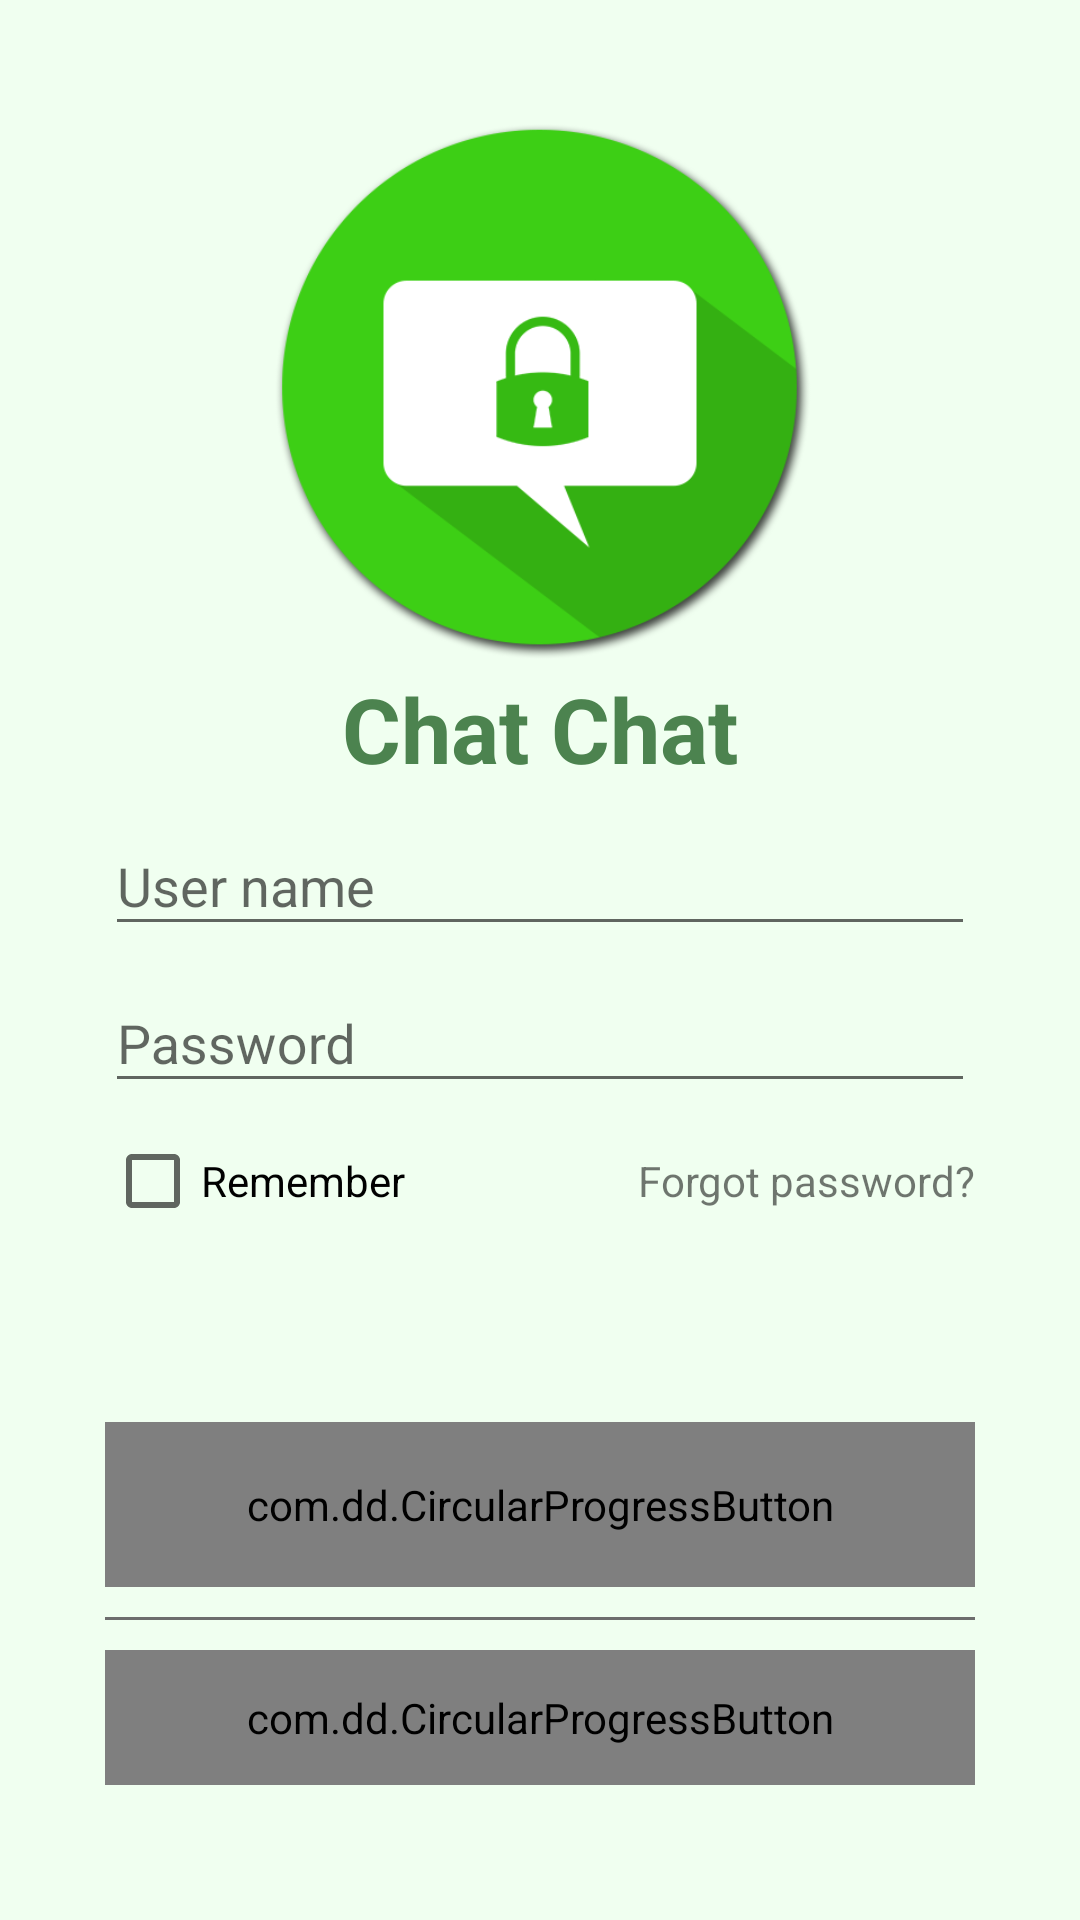

This screen was rendered from an Android layout file. Write that file and the resources it references.
<!-- AndroidManifest.xml: application theme AppTheme -->
<!-- res/layout/activity_login.xml -->
<?xml version="1.0" encoding="utf-8"?>
<LinearLayout xmlns:android="http://schemas.android.com/apk/res/android"
    xmlns:app="http://schemas.android.com/apk/res-auto"
    xmlns:tools="http://schemas.android.com/tools"
    android:layout_width="match_parent"
    android:layout_height="match_parent"
    android:orientation="vertical"
    android:padding="35dp"
    android:weightSum="1"
    tools:context="com.example.chatchatapplication.Activity.Login">

    <LinearLayout
        android:layout_width="match_parent"
        android:layout_height="0dp"
        android:layout_weight="0.4"
        android:gravity="center"
        android:orientation="vertical">

        <LinearLayout
            android:layout_width="match_parent"
            android:layout_height="0dp"
            android:layout_weight="0.8">
            <ImageView
                android:layout_width="match_parent"
                android:layout_height="match_parent"

                android:padding="0dp"
                android:src="@drawable/logo" />
        </LinearLayout>

        <LinearLayout
            android:layout_width="match_parent"
            android:layout_height="wrap_content">
            <TextView
                android:layout_width="match_parent"
                android:layout_height="match_parent"
                android:textSize="30sp"
                android:textStyle="bold"
                android:textColor="@color/colorPrimaryDark"
                android:textAlignment="center"
                android:text="@string/app_name"/>
        </LinearLayout>
    </LinearLayout>

    <LinearLayout
        android:layout_width="match_parent"
        android:layout_height="0dp"
        android:layout_weight="0.6"
        android:orientation="vertical">

        <android.support.design.widget.TextInputLayout
            android:layout_width="match_parent"
            android:layout_height="wrap_content">

            <AutoCompleteTextView
                android:id="@+id/username"
                android:layout_width="match_parent"
                android:layout_height="wrap_content"
                android:hint="@string/user_name"
                android:inputType="text"
                android:imeOptions="actionNext"
                android:maxLines="1"
                android:maxLength="20"/>

        </android.support.design.widget.TextInputLayout>

        <android.support.design.widget.TextInputLayout
            android:layout_width="match_parent"
            android:layout_height="wrap_content">

            <EditText
                android:id="@+id/password"
                android:layout_width="match_parent"
                android:layout_height="wrap_content"
                android:layout_marginBottom="10dp"
                android:hint="@string/prompt_password"
                android:imeOptions="actionDone"
                android:inputType="textPassword"
                android:maxLines="1"
                android:maxLength="20" />

        </android.support.design.widget.TextInputLayout>

        <LinearLayout
            android:layout_width="match_parent"
            android:layout_height="wrap_content"
            android:orientation="horizontal">

            <LinearLayout
                android:layout_width="wrap_content"
                android:layout_height="wrap_content"
                android:orientation="horizontal">

                <CheckBox
                    android:id="@+id/remember"
                    android:layout_width="wrap_content"
                    android:layout_height="wrap_content"
                    android:gravity="center"
                    android:text="@string/remember_password" />

            </LinearLayout>

            <LinearLayout
                android:layout_width="match_parent"
                android:layout_height="match_parent"
                android:orientation="horizontal"
                android:gravity="end">

                <TextView
                    android:id="@+id/forgot_button"
                    android:layout_width="wrap_content"
                    android:layout_height="match_parent"
                    android:gravity="center_vertical"
                    android:text="@string/forgot_password"
                    android:textColor="@color/cpb_green_dark"/>

            </LinearLayout>

        </LinearLayout>

        <LinearLayout
            android:layout_width="match_parent"
            android:layout_height="match_parent"
            android:gravity="bottom"
            android:orientation="vertical">

            <com.dd.CircularProgressButton
                android:id="@+id/login_button"
                style="?android:textAppearanceSmall"
                android:layout_width="match_parent"
                android:layout_height="55dp"
                android:layout_marginBottom="10dp"
                android:textAllCaps="false"
                android:textColor="@color/white_text"
                android:textStyle="bold"
                app:cpb_cornerRadius="5dp"
                app:cpb_iconComplete="@drawable/ic_action_accept"
                app:cpb_iconError="@drawable/ic_action_cancel"
                app:cpb_selectorComplete="@drawable/complete_state_selector"
                app:cpb_selectorError="@drawable/error_state_selector"
                app:cpb_selectorIdle="@drawable/idle_state_selector_g"
                app:cpb_textIdle="@string/action_sign_in" />

            <View
                android:layout_width="match_parent"
                android:layout_height="1dp"
                android:background="#6d6d6d" />

            <com.dd.CircularProgressButton
                android:id="@+id/register_button"
                style="?android:textAppearanceSmall"
                android:layout_width="match_parent"
                android:layout_height="45dp"
                android:layout_marginBottom="10dp"
                android:layout_marginTop="10dp"
                android:textAllCaps="false"
                android:textColor="@color/white_text"
                android:textStyle="bold"
                app:cpb_cornerRadius="5dp"
                app:cpb_selectorIdle="@drawable/idle_state_selector"
                app:cpb_textIdle="@string/action_register" />

        </LinearLayout>

    </LinearLayout>

</LinearLayout>
<!-- resources referenced by this layout -->
<resources>
  <color name="colorPrimaryDark">#4C834F</color>
  <color name="white_text">#FAFAFA</color>
  <!-- drawable ic_action_accept: png bitmap (drawable, 2952 bytes) -->
  <!-- drawable ic_action_cancel: png bitmap (drawable, 3017 bytes) -->
  <!-- drawable logo: png bitmap (drawable, 31523 bytes) -->
  <string name="action_register">Register</string>
  <string name="action_sign_in">Log in</string>
  <string name="app_name">Chat Chat</string>
  <string name="forgot_password">Forgot password?</string>
  <string name="prompt_password">Password</string>
  <string name="remember_password">Remember</string>
  <string name="user_name">User name</string>
  <style name="AppTheme" parent="Theme.AppCompat.Light.DarkActionBar">
          
          <item name="colorPrimary">@color/colorPrimary</item>
          <item name="colorPrimaryDark">@color/colorPrimaryDark</item>
          <item name="colorAccent">@color/colorAccent</item>
          <item name="android:colorBackground">@color/main_background_green</item>
      </style>
  <color name="colorPrimary">#4caf50</color>
  <color name="colorAccent">#4CAF50</color>
  <color name="main_background_green">#f0fff0</color>
</resources>
